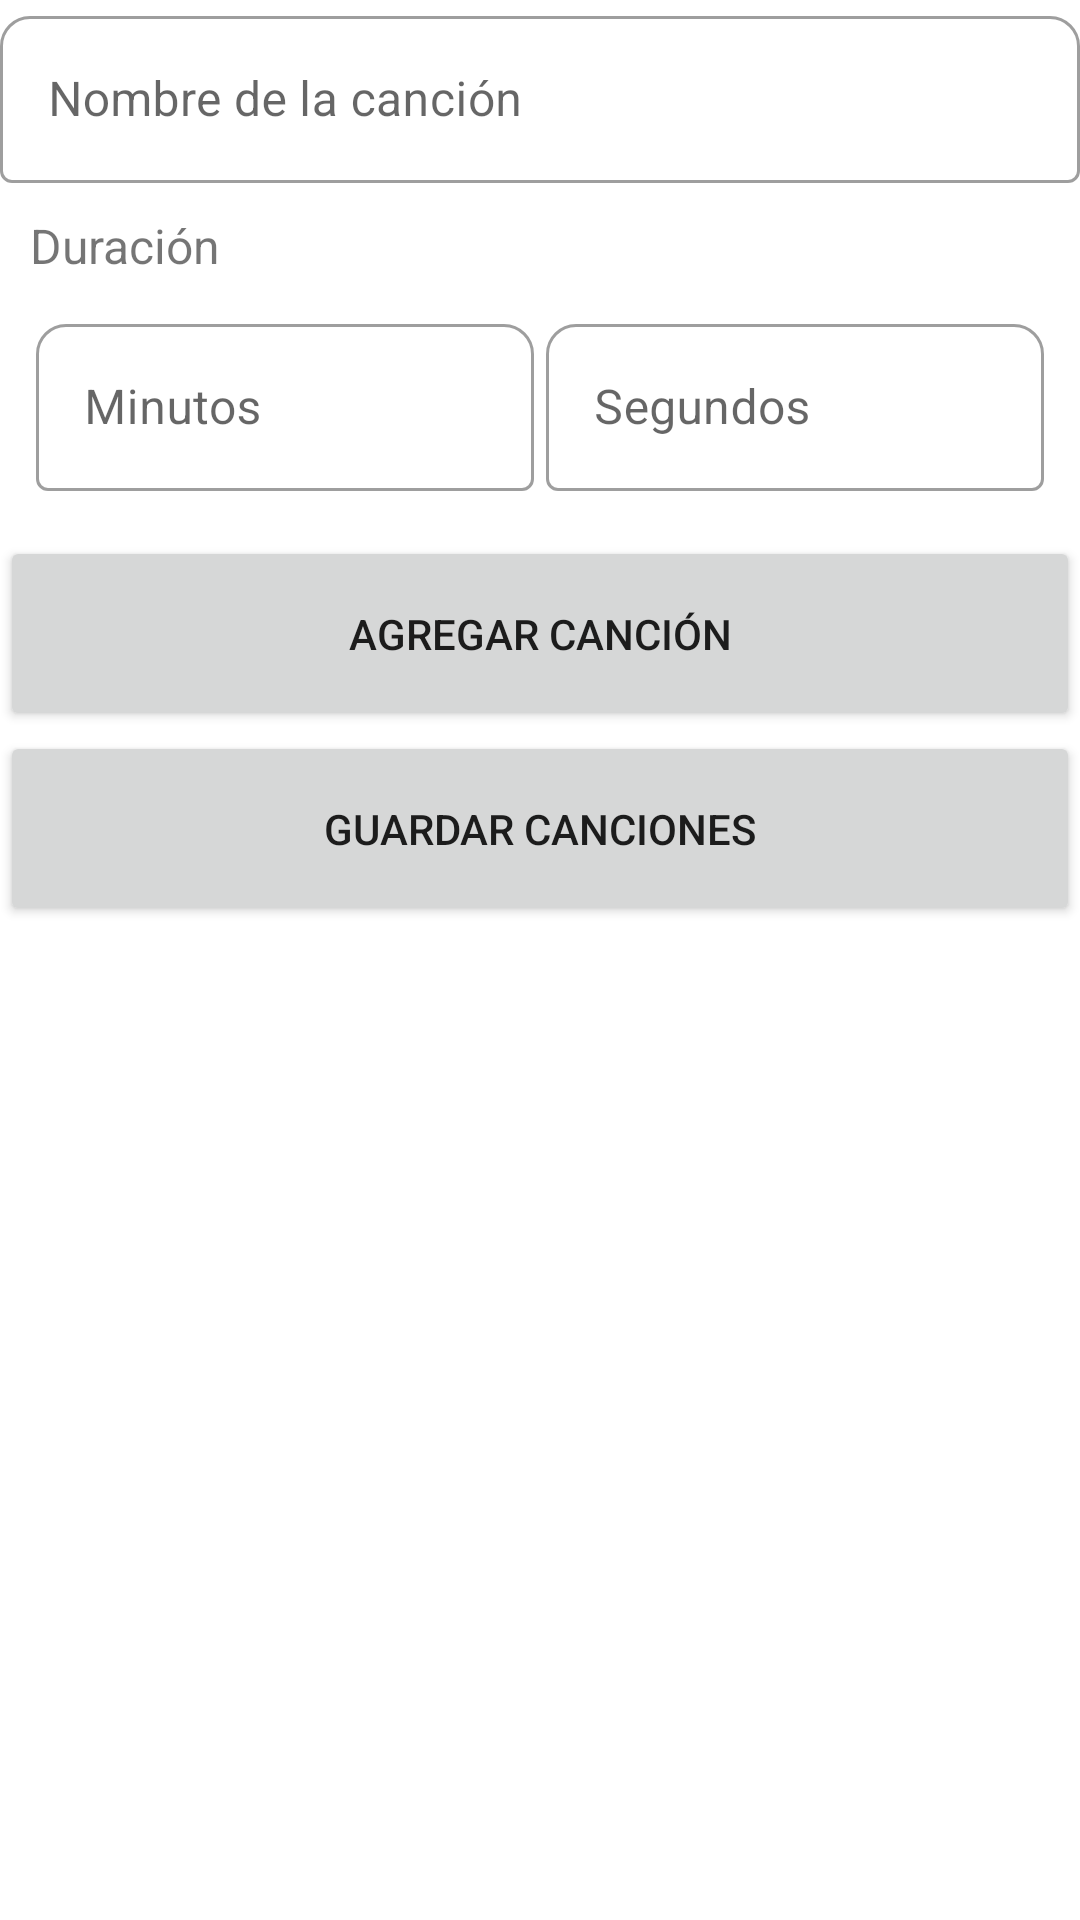

The Android layout XML behind this screen, and the referenced resources:
<!-- AndroidManifest.xml: application theme Theme.Movilesvinilsappgrupo32 -->
<!-- res/layout/add_track_fragment.xml -->
<?xml version="1.0" encoding="utf-8"?>
<FrameLayout xmlns:android="http://schemas.android.com/apk/res/android"
    xmlns:tools="http://schemas.android.com/tools"
    xmlns:app="http://schemas.android.com/apk/res-auto"
    android:layout_width="match_parent"
    android:layout_height="match_parent"
    tools:context=".ui.AddTrackFragment"
    android:layout_marginStart="16dp"
    android:layout_marginEnd="16dp"
    android:background="@null">

    <LinearLayout
        android:layout_width="match_parent"
        android:layout_height="match_parent"
        android:orientation="vertical">

        <com.google.android.material.textfield.TextInputLayout
            style="@style/Widget.MaterialComponents.TextInputLayout.OutlinedBox"
            android:layout_width="match_parent"
            android:layout_height="wrap_content"
            android:hint="Nombre de la canción"
            app:boxBackgroundMode="outline"
            app:boxCornerRadiusTopEnd="10dp"
            app:boxCornerRadiusTopStart="10dp">

            <com.google.android.material.textfield.TextInputEditText
                android:id="@+id/trackName"
                android:layout_width="match_parent"
                android:layout_height="wrap_content">

            </com.google.android.material.textfield.TextInputEditText>

        </com.google.android.material.textfield.TextInputLayout>

        <TextView
            android:id="@+id/textView"
            android:layout_width="match_parent"
            android:layout_height="wrap_content"
            android:layout_margin="10dp"
            android:text="Duración"
            android:textSize="16sp" />

        <LinearLayout
            android:layout_width="match_parent"
            android:layout_height="76dp"
            android:gravity="center"
            android:orientation="horizontal">

            <com.google.android.material.textfield.TextInputLayout
                style="@style/Widget.MaterialComponents.TextInputLayout.OutlinedBox"
                android:layout_width="170dp"
                android:layout_height="match_parent"
                android:hint="Minutos"
                app:boxBackgroundMode="outline"
                app:boxCornerRadiusTopEnd="10dp"
                app:boxCornerRadiusTopStart="10dp">

                <com.google.android.material.textfield.TextInputEditText
                    android:id="@+id/trackMinutes"
                    android:layout_width="match_parent"
                    android:layout_height="wrap_content"
                    android:layout_margin="2dp">

                </com.google.android.material.textfield.TextInputEditText>

            </com.google.android.material.textfield.TextInputLayout>

            <com.google.android.material.textfield.TextInputLayout
                style="@style/Widget.MaterialComponents.TextInputLayout.OutlinedBox"
                android:layout_width="170dp"
                android:layout_height="match_parent"
                android:hint="Segundos"
                app:boxBackgroundMode="outline"
                app:boxCornerRadiusTopEnd="10dp"
                app:boxCornerRadiusTopStart="10dp">

                <com.google.android.material.textfield.TextInputEditText
                    android:id="@+id/trackSeconds"
                    android:layout_width="match_parent"
                    android:layout_height="wrap_content"
                    android:layout_margin="2dp">

                </com.google.android.material.textfield.TextInputEditText>

            </com.google.android.material.textfield.TextInputLayout>

        </LinearLayout>

        <Button
            android:id="@+id/addTrackBtn"
            android:layout_width="match_parent"
            android:layout_height="65dp"
            android:text="Agregar canción"
            app:boxCornerRadiusTopEnd="10dp"
            app:boxCornerRadiusTopStart="10dp" />

        <Button
            android:id="@+id/saveTracksBtn"
            android:layout_width="match_parent"
            android:layout_height="65dp"
            android:text="Guardar canciones"
            app:boxCornerRadiusTopEnd="10dp"
            app:boxCornerRadiusTopStart="10dp" />

        <androidx.recyclerview.widget.RecyclerView
            android:id="@+id/tracksRv"
            android:layout_width="match_parent"
            android:layout_height="299dp"
            android:background="@null"
            tools:listitem="@layout/add_track_item" />

    </LinearLayout>

</FrameLayout>
<!-- res/layout/add_track_item.xml (included above) -->
<?xml version="1.0" encoding="utf-8"?>
<layout xmlns:android="http://schemas.android.com/apk/res/android"
    xmlns:app="http://schemas.android.com/apk/res-auto">

    <data>
        <variable name="track" type="com.example.moviles_vinils_app_grupo_32.models.Track"/>
    </data>

    <androidx.constraintlayout.widget.ConstraintLayout
        android:layout_width="match_parent"
        android:layout_height="wrap_content"
        android:background="@null">

        <com.google.android.material.card.MaterialCardView
            android:layout_width="match_parent"
            android:layout_height="wrap_content"
            android:layout_margin="2dp"
            app:layout_constraintBottom_toBottomOf="parent"
            app:layout_constraintEnd_toEndOf="parent"
            app:layout_constraintStart_toStartOf="parent"
            app:layout_constraintTop_toTopOf="parent"
            app:strokeColor="@color/white"
            app:strokeWidth="1dp"
            android:background="@null">


            <LinearLayout
                android:layout_width="match_parent"
                android:layout_height="match_parent"
                android:background="@null"
                android:padding="4dp">

                <TextView
                    android:id="@+id/textView8"
                    android:layout_width="250dp"
                    android:layout_height="wrap_content"
                    android:layout_marginTop="4dp"
                    android:background="@null"
                    android:fontFamily="@font/roboto_black"
                    android:text="@{track.name}" />

                <TextView
                    android:id="@+id/textView9"
                    android:layout_width="120dp"
                    android:layout_height="wrap_content"
                    android:layout_marginTop="4dp"
                    android:background="@null"
                    android:text="@{track.duration}" />

            </LinearLayout>
        </com.google.android.material.card.MaterialCardView>
    </androidx.constraintlayout.widget.ConstraintLayout>
</layout>
<!-- resources referenced by this layout -->
<resources>
  <style name="Theme.Movilesvinilsappgrupo32" parent="Theme.MaterialComponents.DayNight.DarkActionBar">
          
          <item name="colorPrimary">@color/purple_500</item>
          <item name="colorPrimaryVariant">@color/purple_700</item>
          <item name="colorOnPrimary">@color/white</item>
          
          <item name="colorSecondary">@color/teal_200</item>
          <item name="colorSecondaryVariant">@color/teal_700</item>
          <item name="colorOnSecondary">@color/black</item>
          
          <item name="android:statusBarColor">?attr/colorPrimaryVariant</item>
          
          <item name="windowActionBar">false</item>
          <item name="windowNoTitle">true</item>
          <item name="colorControlNormal">@color/white</item>
      </style>
  <!-- not gathered from this repository: default colours our renderer supplied (Android Studio template values) -->
  <color name="purple_500">#FF6200EE</color>
  <color name="purple_700">#FF3700B3</color>
  <color name="teal_200">#FF03DAC5</color>
  <color name="teal_700">#FF018786</color>
  <color name="black">#FF000000</color>
  <color name="white">#FFFFFFFF</color>
</resources>
